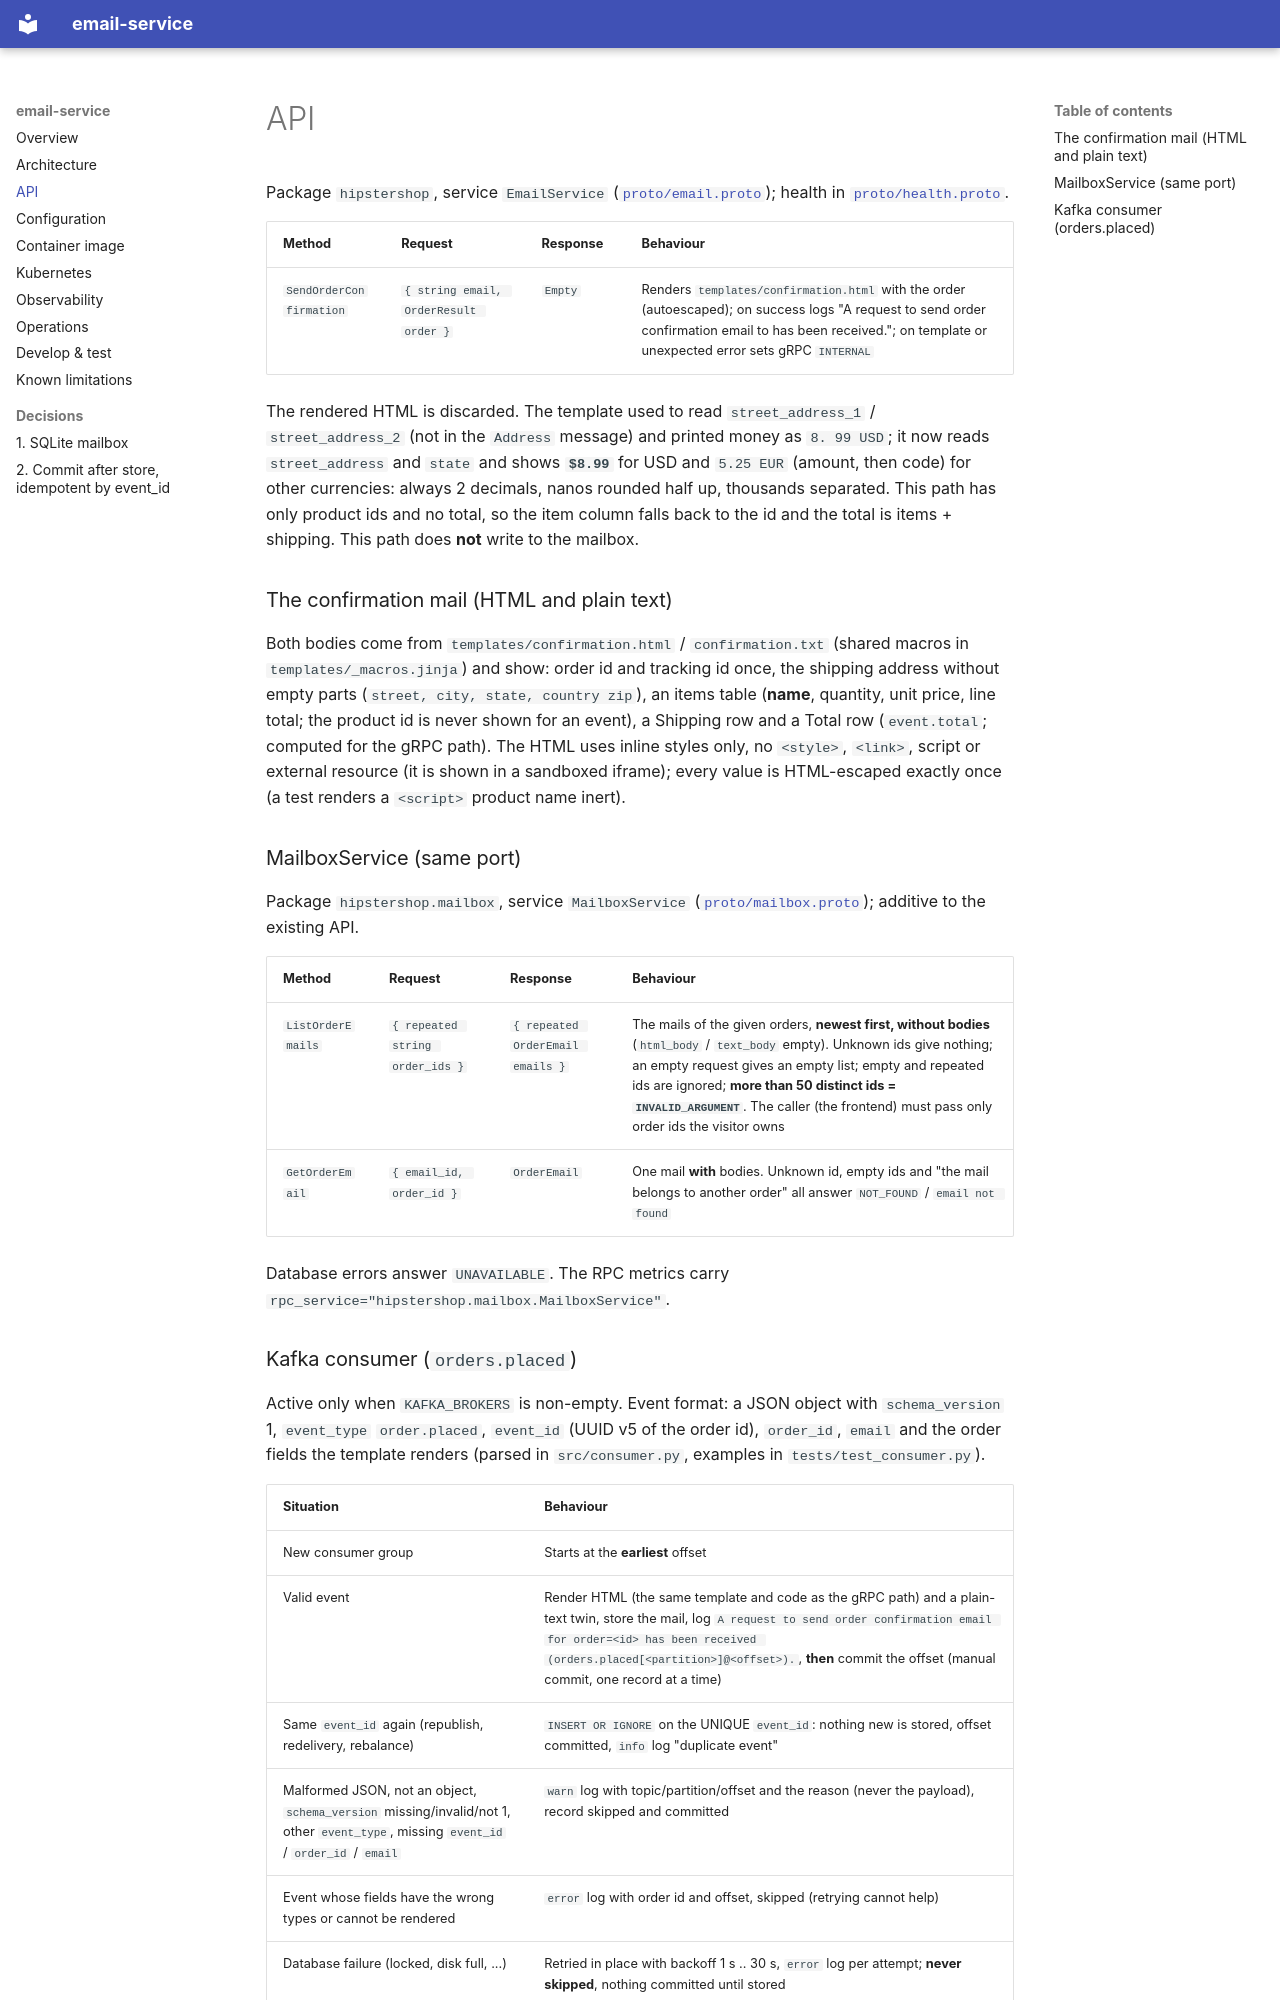

repository: platform-boutique/app-email-service · page: api/index.html · generator: mkdocs

# API

Package `hipstershop`, service `EmailService` ([`proto/email.proto`](https://github.com/platform-boutique/app-email-service/blob/main/proto/email.proto)); health in [`proto/health.proto`](https://github.com/platform-boutique/app-email-service/blob/main/proto/health.proto).

| Method | Request | Response | Behaviour |
|---|---|---|---|
| `SendOrderConfirmation` | `{ string email, OrderResult order }` | `Empty` | Renders `templates/confirmation.html` with the order (autoescaped); on success logs "A request to send order confirmation email to <email> has been received."; on template or unexpected error sets gRPC `INTERNAL` |

The rendered HTML is discarded. The template used to read `street_address_1` / `street_address_2` (not in the `Address` message) and printed money as `8. 99 USD`; it now reads `street_address` and `state` and shows **`$8.99`** for USD and `5.25 EUR` (amount, then code) for other currencies: always 2 decimals, nanos rounded half up, thousands separated. This path has only product ids and no total, so the item column falls back to the id and the total is items + shipping. This path does **not** write to the mailbox.

### The confirmation mail (HTML and plain text)

Both bodies come from `templates/confirmation.html` / `confirmation.txt` (shared macros in `templates/_macros.jinja`) and show: order id and tracking id once, the shipping address without empty parts (`street, city, state, country zip`), an items table (**name**, quantity, unit price, line total; the product id is never shown for an event), a Shipping row and a Total row (`event.total`; computed for the gRPC path). The HTML uses inline styles only, no `<style>`, `<link>`, script or external resource (it is shown in a sandboxed iframe); every value is HTML-escaped exactly once (a test renders a `<script>` product name inert).

### MailboxService (same port)

Package `hipstershop.mailbox`, service `MailboxService` ([`proto/mailbox.proto`](https://github.com/platform-boutique/app-email-service/blob/main/proto/mailbox.proto)); additive to the existing API.

| Method | Request | Response | Behaviour |
|---|---|---|---|
| `ListOrderEmails` | `{ repeated string order_ids }` | `{ repeated OrderEmail emails }` | The mails of the given orders, **newest first, without bodies** (`html_body` / `text_body` empty). Unknown ids give nothing; an empty request gives an empty list; empty and repeated ids are ignored; **more than 50 distinct ids = `INVALID_ARGUMENT`**. The caller (the frontend) must pass only order ids the visitor owns |
| `GetOrderEmail` | `{ email_id, order_id }` | `OrderEmail` | One mail **with** bodies. Unknown id, empty ids and "the mail belongs to another order" all answer `NOT_FOUND` / `email not found` |

Database errors answer `UNAVAILABLE`. The RPC metrics carry `rpc_service="hipstershop.mailbox.MailboxService"`.
